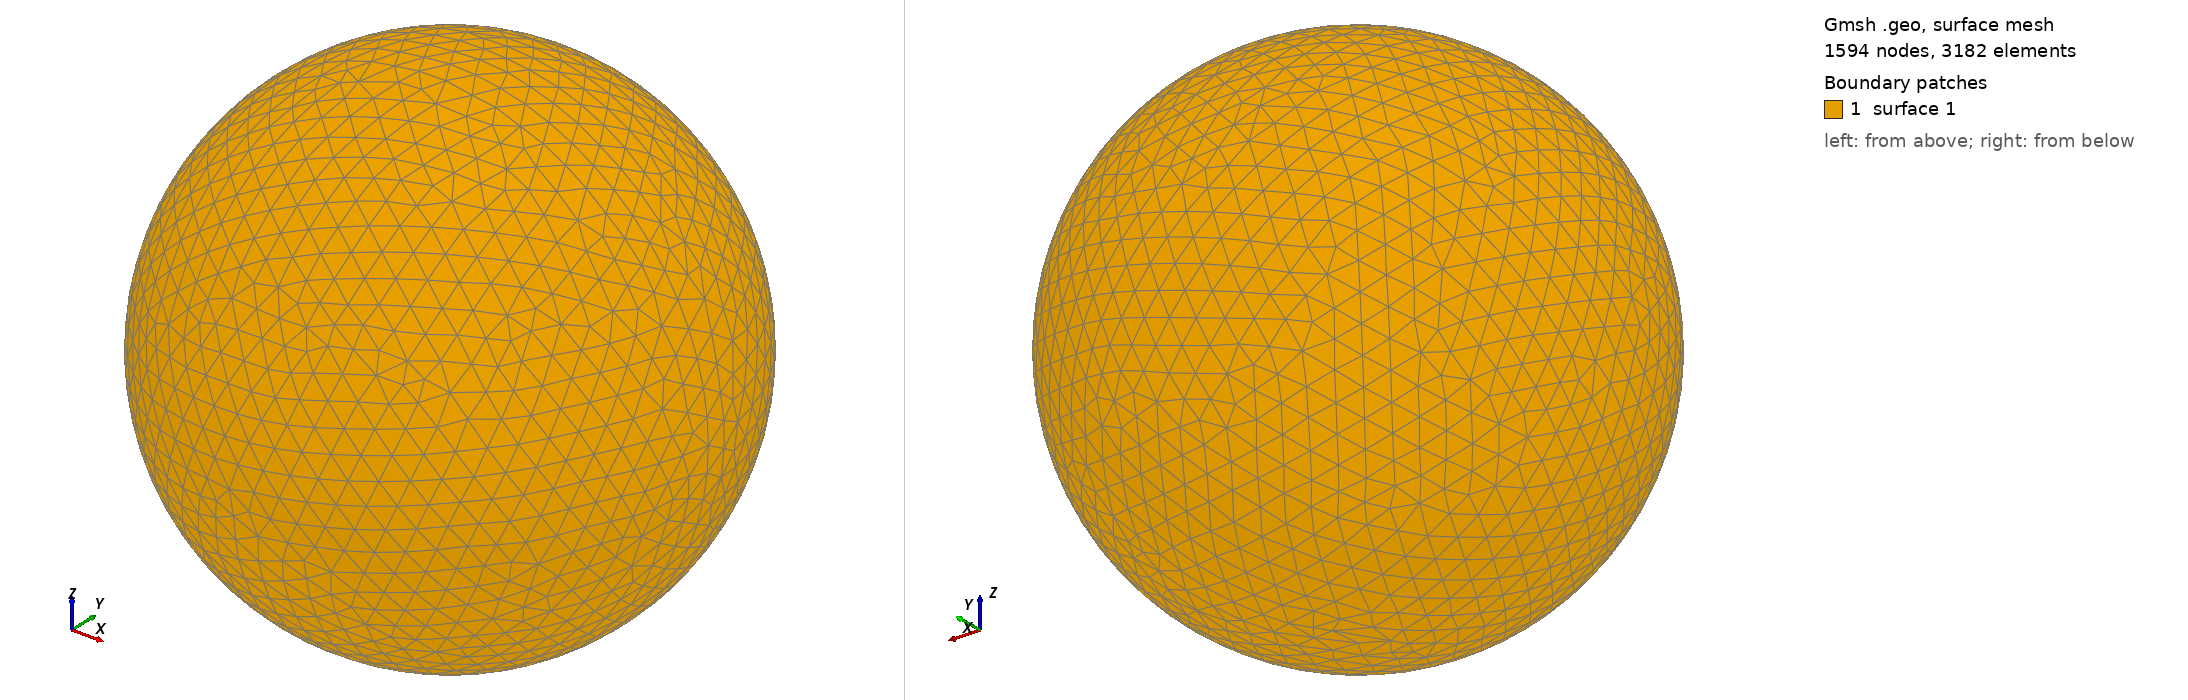

Gmsh geometry script, surface-meshed: 1594 nodes, 3182 surface elements. Boundary patches (legend numbers): 1 surface 1. Left view from above one corner, right view from below the opposite corner. The script declares no physical surfaces, so the legend lists its geometric surfaces. The drawing asked Gmsh for element sizes between 1% and 20% of the model's largest extent; the script's own settings can give other sizes.

=== shot1799.geo (drawn) ===
SetFactory("OpenCASCADE");
Point(1) = {0,0,0,0};
Sphere(1) = {0,0,0,0.08182000};
MeshSize{ PointsOf{ Surface{:}; } } = 0.008182000;
Mesh.ElementOrder=1;
Mesh.Format=39;
